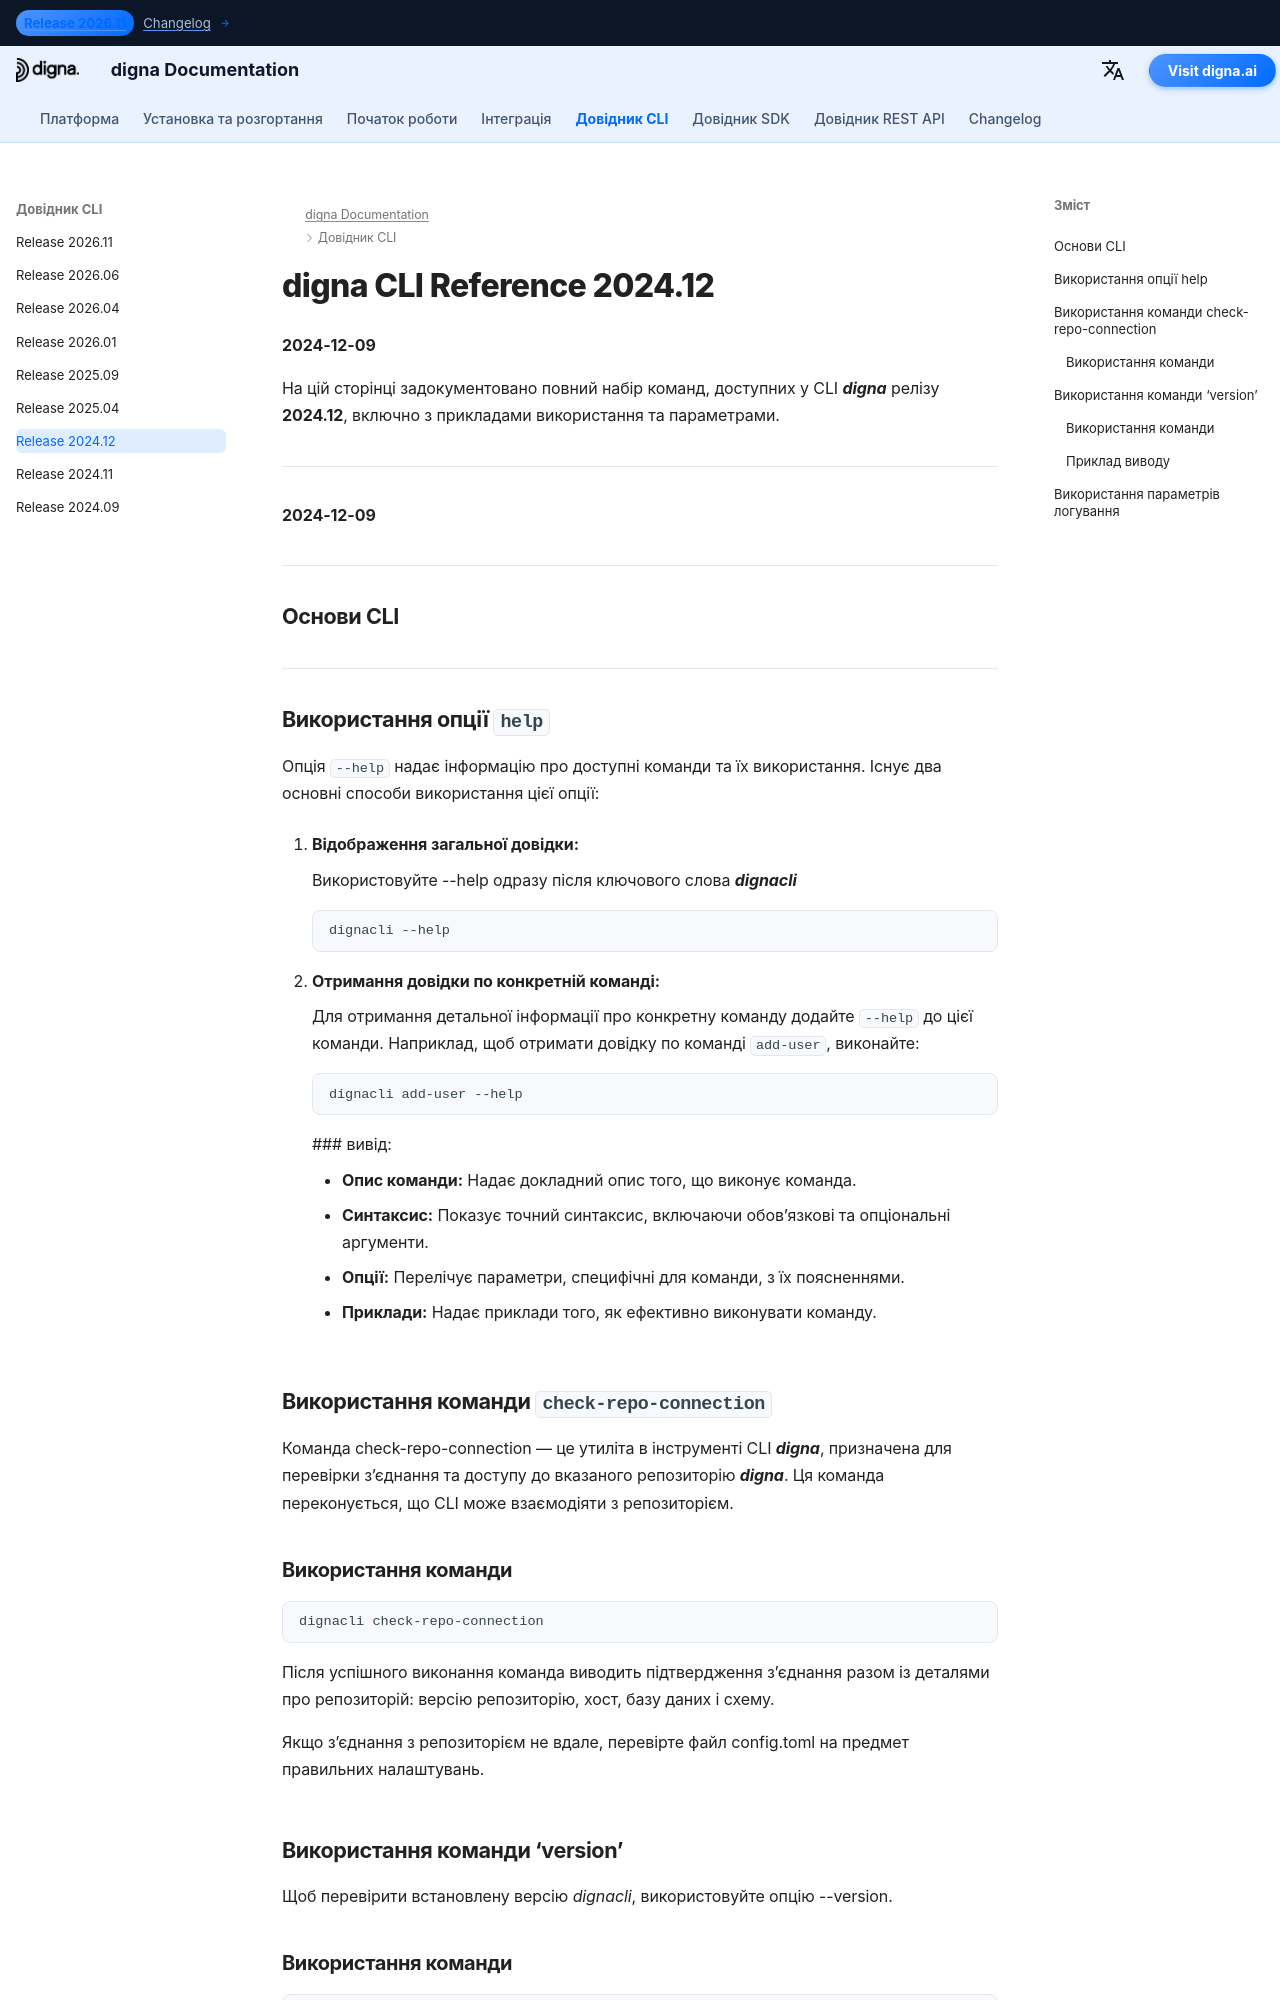

repository: dignaai/digna-docs · page: uk/cli/Command_Line_Interface_202412/index.html · generator: mkdocs

---
title: digna CLI Довідник 2024.12 – Команди та приклади | digna Documentation
description: Повний довідник для digna CLI релізу 2024.12. Дізнайтеся, як керувати користувачами, репозиторіями та даними за допомогою команд таких як add-user, check-repo-connection, upgrade-repo, inspect та інших.
image: /assets/logo_square.png
---


# digna CLI Reference 2024.12
**2024-12-09**

На цій сторінці задокументовано повний набір команд, доступних у CLI ***digna*** релізу **2024.12**, включно з прикладами використання та параметрами.

---


**2024-12-09**


---

## Основи CLI

---

## Використання опції `help`

Опція `--help` надає інформацію про доступні команди та їх використання. Існує два основні способи використання цієї опції:

1. **Відображення загальної довідки:**
   
    Використовуйте --help одразу після ключового слова ***dignacli***  
   ```bash
   dignacli --help
   ```

3.  **Отримання довідки по конкретній команді:**  
  
    Для отримання детальної інформації про конкретну команду додайте `--help` до цієї команди.
    Наприклад, щоб отримати довідку по команді `add-user`, виконайте:
     ```bash
     dignacli add-user --help
     ```

     ### вивід:
      
     - **Опис команди:** Надає докладний опис того, що виконує команда.  
     - **Синтаксис:** Показує точний синтаксис, включаючи обовʼязкові та опціональні аргументи.  
     - **Опції:** Перелічує параметри, специфічні для команди, з їх поясненнями.  
     - **Приклади:** Надає приклади того, як ефективно виконувати команду.

  
## Використання команди `check-repo-connection`

Команда check-repo-connection — це утиліта в інструменті CLI ***digna***, призначена для перевірки зʼєднання та доступу до вказаного репозиторію ***digna***. Ця команда переконується, що CLI може взаємодіяти з репозиторієм.
      
### Використання команди
```bash
dignacli check-repo-connection
```

Після успішного виконання команда виводить підтвердження зʼєднання разом із деталями про репозиторій: версію репозиторію, хост, базу даних і схему.  
  
Якщо зʼєднання з репозиторієм не вдале, перевірте файл config.toml на предмет правильних налаштувань.

## Використання команди ‘version’

Щоб перевірити встановлену версію *dignacli*, використовуйте опцію --version.
